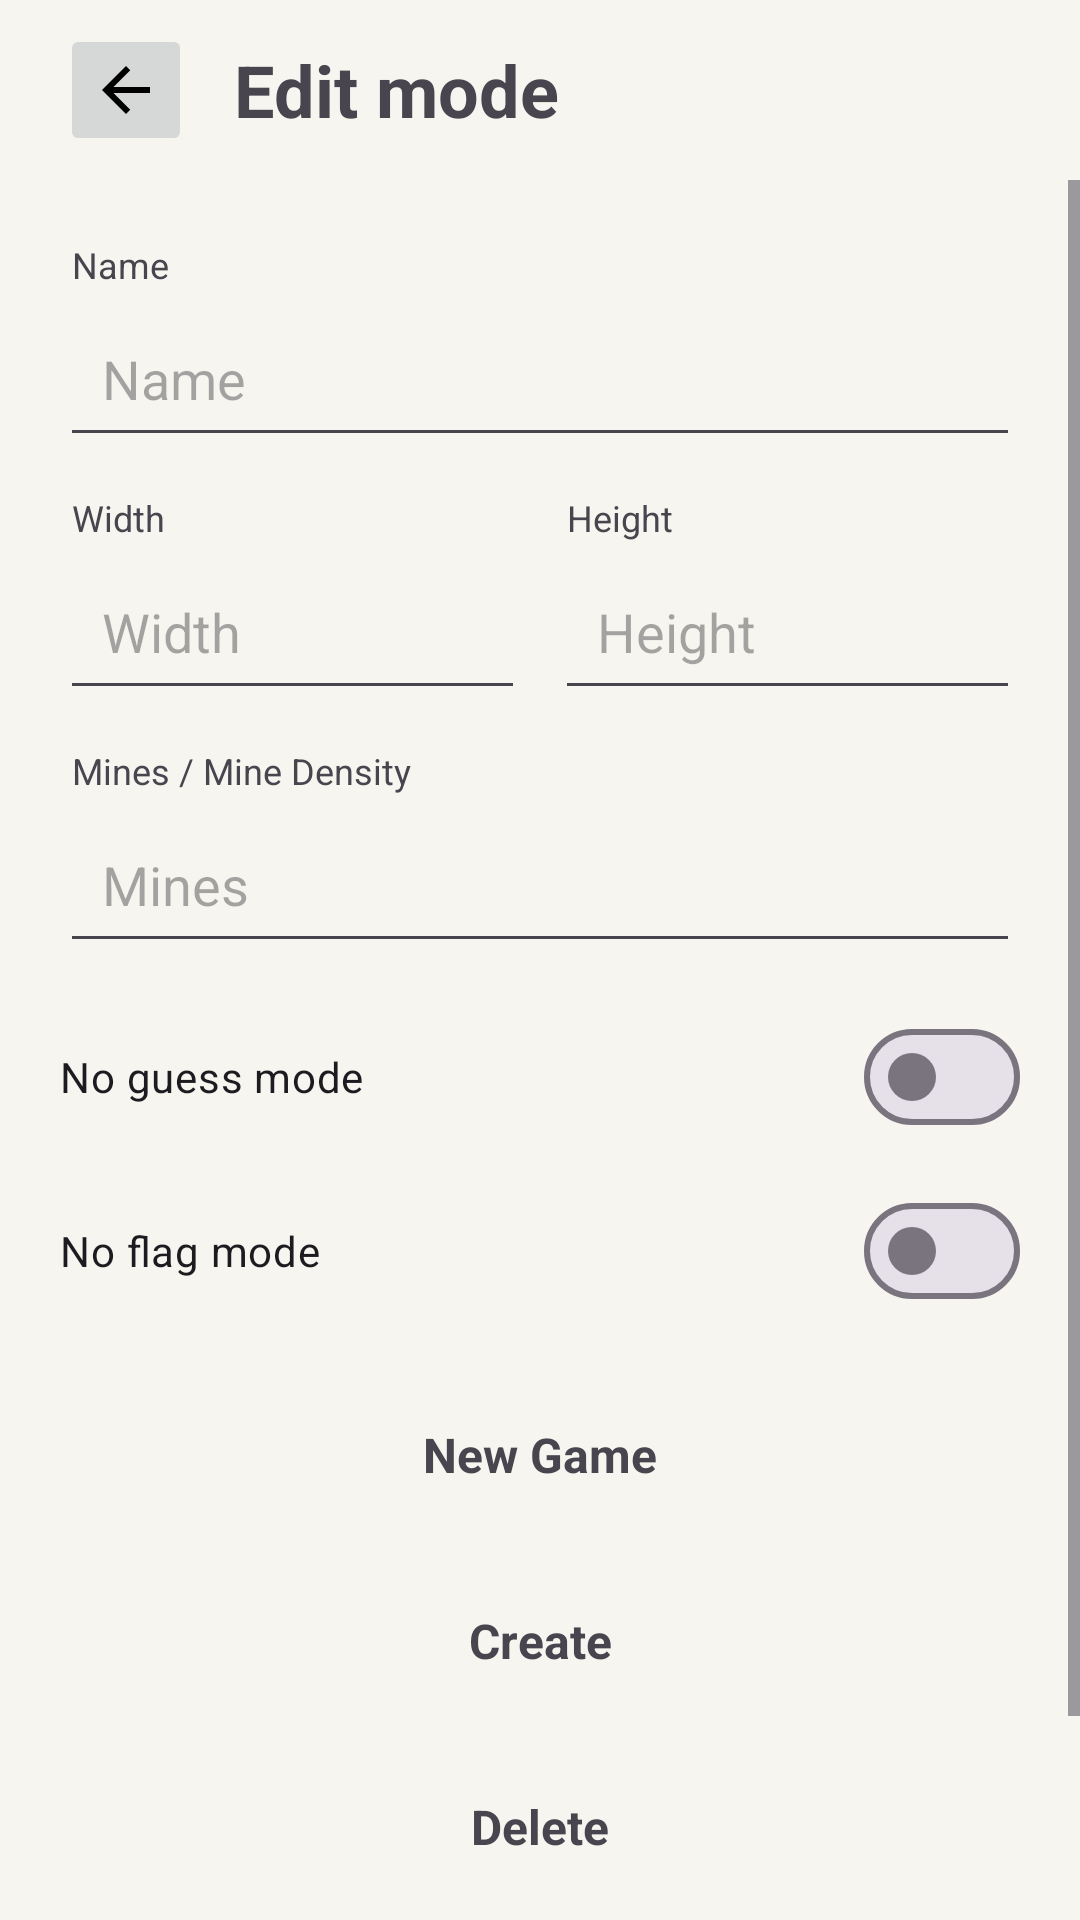

Write the Android layout XML for this screen, with the resource values it uses.
<!-- AndroidManifest.xml: application theme Theme.Minesweeper -->
<!-- res/layout/activity_mode_editor.xml -->
<?xml version="1.0" encoding="utf-8"?>
<LinearLayout xmlns:android="http://schemas.android.com/apk/res/android"
    android:layout_width="match_parent"
    android:layout_height="match_parent"
    android:orientation="vertical">

    <LinearLayout
        android:id="@+id/topBar"
        android:layout_width="match_parent"
        android:layout_height="wrap_content"
        android:gravity="center_vertical"
        android:orientation="horizontal"
        android:paddingStart="20dp"
        android:paddingTop="8dp"
        android:paddingEnd="20dp"
        android:paddingBottom="8dp">

        <ImageButton
            android:id="@+id/backButton"
            android:layout_width="44dp"
            android:layout_height="44dp"
            android:src="@drawable/ic_arrow_back_material" />

        <TextView
            android:id="@+id/titleText"
            android:layout_width="0dp"
            android:layout_height="wrap_content"
            android:layout_marginStart="14dp"
            android:layout_weight="1"
            android:text="@string/edit_mode"
            android:textSize="24sp"
            android:textStyle="bold" />
    </LinearLayout>

    <ScrollView
        android:layout_width="match_parent"
        android:layout_height="0dp"
        android:layout_weight="1">

        <LinearLayout
            android:id="@+id/content"
            android:layout_width="match_parent"
            android:layout_height="wrap_content"
            android:orientation="vertical"
            android:padding="20dp">

            <TextView
                android:id="@+id/nameInputLabel"
                android:layout_width="wrap_content"
                android:layout_height="wrap_content"
                android:layout_marginStart="4dp"
                android:text="@string/name"
                android:textSize="12sp" />

            <EditText
                android:id="@+id/nameInput"
                android:layout_width="match_parent"
                android:layout_height="52dp"
                android:layout_marginTop="4dp"
                android:hint="@string/name"
                android:imeOptions="actionNext"
                android:inputType="textCapWords"
                android:padding="14dp"
                android:selectAllOnFocus="true"
                android:singleLine="true" />

            <LinearLayout
                android:layout_width="match_parent"
                android:layout_height="wrap_content"
                android:layout_marginTop="12dp"
                android:orientation="horizontal">

                <LinearLayout
                    android:layout_width="0dp"
                    android:layout_height="wrap_content"
                    android:layout_weight="1"
                    android:orientation="vertical">

                    <TextView
                        android:id="@+id/widthInputLabel"
                        android:layout_width="wrap_content"
                        android:layout_height="wrap_content"
                        android:layout_marginStart="4dp"
                        android:text="@string/width"
                        android:textSize="12sp" />

                    <EditText
                        android:id="@+id/widthInput"
                        android:layout_width="match_parent"
                        android:layout_height="52dp"
                        android:layout_marginTop="4dp"
                        android:hint="@string/width"
                        android:imeOptions="actionNext"
                        android:inputType="number"
                        android:padding="14dp"
                        android:selectAllOnFocus="true"
                        android:singleLine="true" />
                </LinearLayout>

                <LinearLayout
                    android:layout_width="0dp"
                    android:layout_height="wrap_content"
                    android:layout_marginStart="10dp"
                    android:layout_weight="1"
                    android:orientation="vertical">

                    <TextView
                        android:id="@+id/heightInputLabel"
                        android:layout_width="wrap_content"
                        android:layout_height="wrap_content"
                        android:layout_marginStart="4dp"
                        android:text="@string/height"
                        android:textSize="12sp" />

                    <EditText
                        android:id="@+id/heightInput"
                        android:layout_width="match_parent"
                        android:layout_height="52dp"
                        android:layout_marginTop="4dp"
                        android:hint="@string/height"
                        android:imeOptions="actionNext"
                        android:inputType="number"
                        android:padding="14dp"
                        android:selectAllOnFocus="true"
                        android:singleLine="true" />
                </LinearLayout>
            </LinearLayout>

            <TextView
                android:id="@+id/minesInputLabel"
                android:layout_width="wrap_content"
                android:layout_height="wrap_content"
                android:layout_marginStart="4dp"
                android:layout_marginTop="12dp"
                android:text="@string/mines_or_mine_density"
                android:textSize="12sp" />

            <EditText
                android:id="@+id/minesInput"
                android:layout_width="match_parent"
                android:layout_height="52dp"
                android:layout_marginTop="4dp"
                android:hint="@string/mines"
                android:imeOptions="actionDone"
                android:inputType="numberDecimal"
                android:padding="14dp"
                android:selectAllOnFocus="true"
                android:singleLine="true" />

            <com.google.android.material.materialswitch.MaterialSwitch
                android:id="@+id/noGuessSwitch"
                android:layout_width="match_parent"
                android:layout_height="wrap_content"
                android:layout_marginTop="14dp"
                android:text="@string/no_guess_mode" />

            <com.google.android.material.materialswitch.MaterialSwitch
                android:id="@+id/noFlagSwitch"
                android:layout_width="match_parent"
                android:layout_height="wrap_content"
                android:layout_marginTop="10dp"
                android:text="@string/no_flag_mode" />

            <TextView
                android:id="@+id/errorText"
                android:layout_width="wrap_content"
                android:layout_height="wrap_content"
                android:layout_marginTop="12dp"
                android:text="@string/mode_error"
                android:visibility="gone" />

            <TextView
                android:id="@+id/saveButton"
                android:layout_width="match_parent"
                android:layout_height="52dp"
                android:layout_marginTop="18dp"
                android:gravity="center"
                android:text="@string/new_game_short"
                android:textSize="16sp"
                android:textStyle="bold" />

            <TextView
                android:id="@+id/createButton"
                android:layout_width="match_parent"
                android:layout_height="52dp"
                android:layout_marginTop="10dp"
                android:gravity="center"
                android:text="@string/create_mode"
                android:textSize="16sp"
                android:textStyle="bold" />

            <TextView
                android:id="@+id/deleteButton"
                android:layout_width="match_parent"
                android:layout_height="52dp"
                android:layout_marginTop="10dp"
                android:gravity="center"
                android:text="@string/delete"
                android:textSize="16sp"
                android:textStyle="bold" />

            <TextView
                android:id="@+id/clearScoresButton"
                android:layout_width="match_parent"
                android:layout_height="52dp"
                android:layout_marginTop="10dp"
                android:gravity="center"
                android:text="@string/clear_scores"
                android:textSize="16sp"
                android:textStyle="bold" />
        </LinearLayout>
    </ScrollView>

</LinearLayout>
<!-- resources referenced by this layout -->
<resources>
  <!-- drawable ic_arrow_back_material (drawable) -->
  <?xml version="1.0" encoding="utf-8"?>
  <vector xmlns:android="http://schemas.android.com/apk/res/android"
      android:width="24dp"
      android:height="24dp"
      android:viewportWidth="24"
      android:viewportHeight="24">
      <path
          android:fillColor="#FF000000"
          android:pathData="M20,11H7.83l5.59,-5.59L12,4l-8,8l8,8l1.41,-1.41L7.83,13H20z" />
  </vector>
  <string name="clear_scores">Clear scores</string>
  <string name="create_mode">Create</string>
  <string name="delete">Delete</string>
  <string name="edit_mode">Edit mode</string>
  <string name="height">Height</string>
  <string name="mines">Mines</string>
  <string name="mines_or_mine_density">Mines / Mine Density</string>
  <string name="mode_error">Use at least 5 x 5, stay at 200 x 200 or less, and leave room for a safe opening.</string>
  <string name="name">Name</string>
  <string name="new_game_short">New Game</string>
  <string name="no_flag_mode">No flag mode</string>
  <string name="no_guess_mode">No guess mode</string>
  <string name="width">Width</string>
  <style name="Theme.Minesweeper" parent="Theme.Material3.Light.NoActionBar">
          <item name="android:windowBackground">@color/app_background</item>
          <item name="android:statusBarColor">@color/app_background</item>
          <item name="android:navigationBarColor">@color/app_background</item>
          <item name="android:windowLightStatusBar">true</item>
          <item name="android:windowLightNavigationBar">true</item>
          <item name="android:fontFamily">sans-serif</item>
          <item name="colorPrimary">@color/accent</item>
          <item name="colorSurface">@color/panel</item>
          <item name="android:windowAnimationStyle">@null</item>
          <item name="materialAlertDialogTheme">@style/Minesweeper.Dialog</item>
      </style>
  <color name="app_background">#F7F5EF</color>
  <color name="accent">#7CA7C7</color>
  <color name="panel">#EFEBE2</color>
  <style name="Minesweeper.Dialog" parent="ThemeOverlay.Material3.MaterialAlertDialog">
          <item name="backgroundTint">@color/panel</item>
      </style>
</resources>
